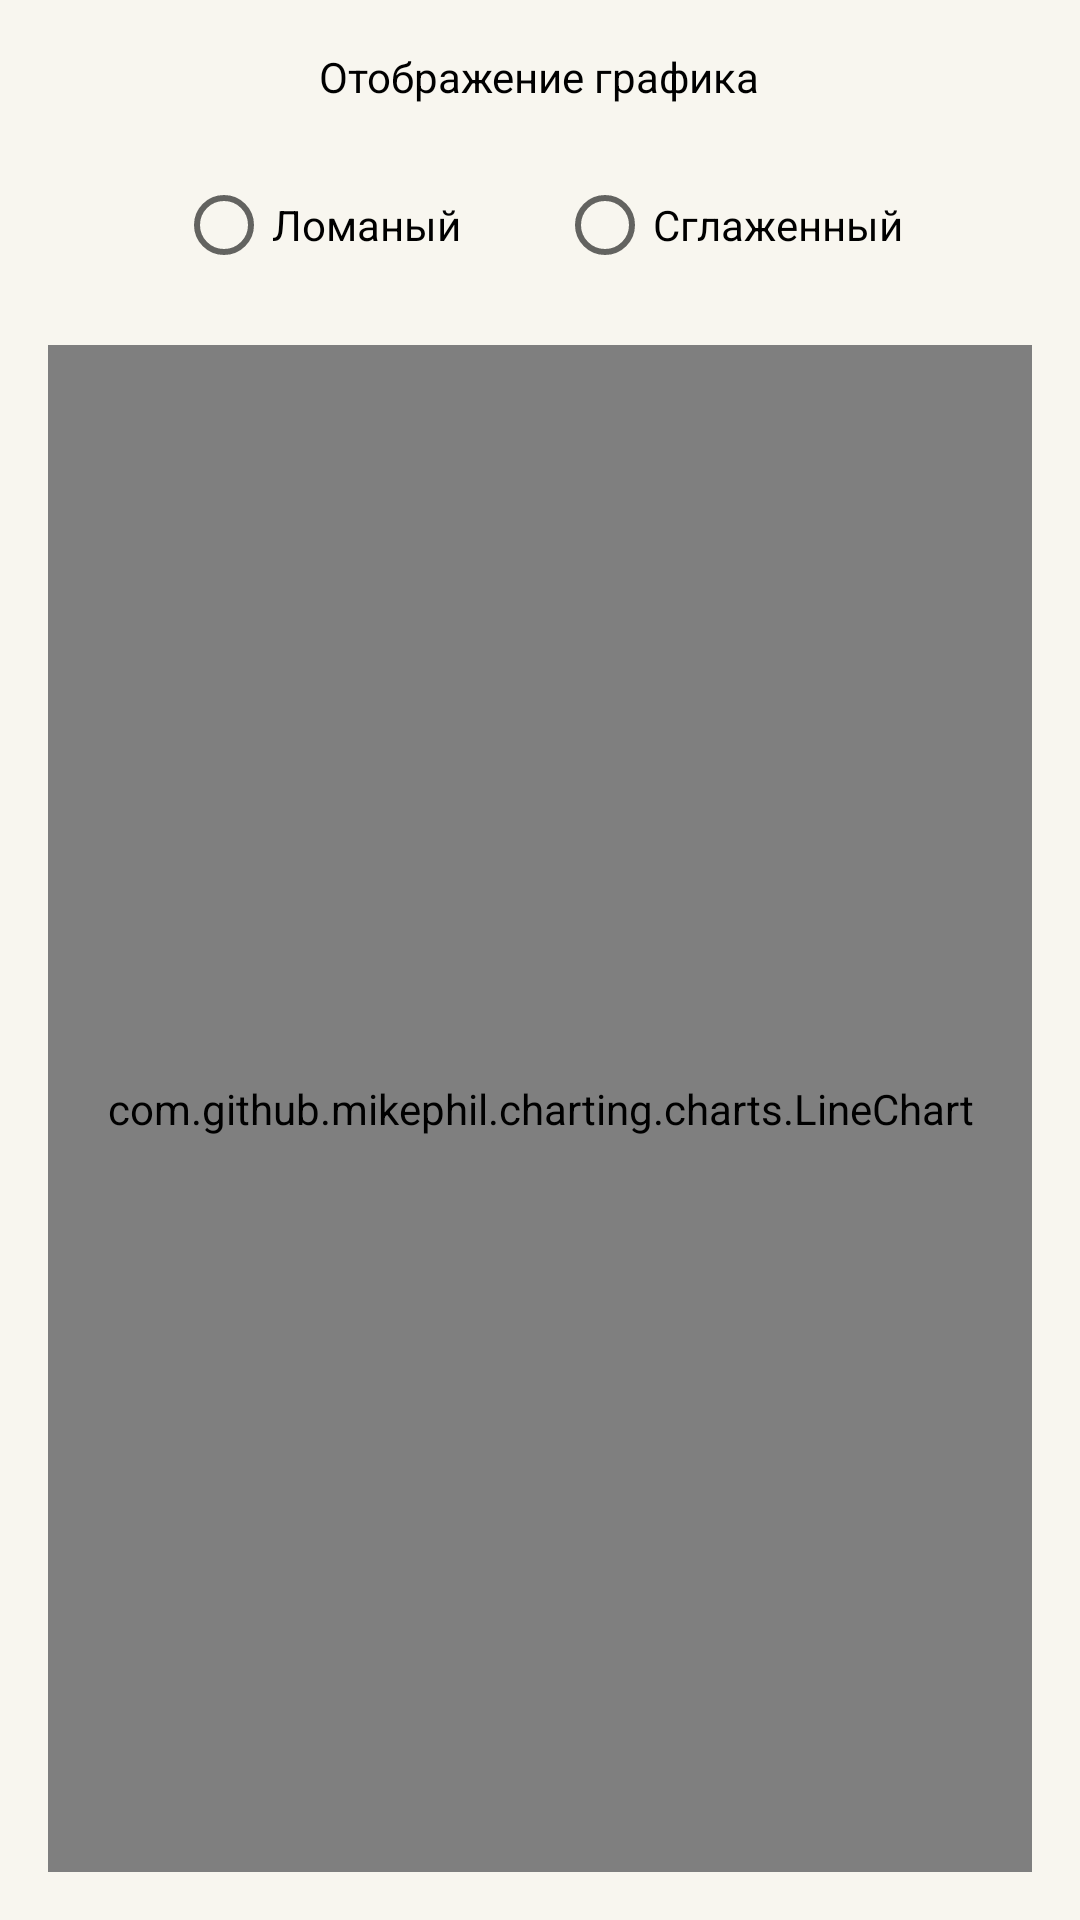

Android layout source for this screen:
<!-- AndroidManifest.xml: application theme Theme.Test -->
<!-- res/layout/fragment_graph.xml -->
<?xml version="1.0" encoding="utf-8"?>
<LinearLayout xmlns:android="http://schemas.android.com/apk/res/android"
    xmlns:tools="http://schemas.android.com/tools"
    android:layout_width="match_parent"
    android:layout_height="match_parent"
    android:background="@color/near_white"
    android:orientation="vertical"
    tools:context=".ui.result.tabs.GraphFragment">

    <TextView
        android:layout_width="wrap_content"
        android:layout_height="wrap_content"
        android:layout_gravity="center"
        android:layout_margin="16dp"
        android:text="@string/types_of_graph"
        android:textColor="@color/black" />

    <RadioGroup
        android:layout_width="match_parent"
        android:layout_height="wrap_content"
        android:gravity="center"
        android:orientation="horizontal">

        <RadioButton
            android:id="@+id/radioButtonStraight"
            android:layout_width="wrap_content"
            android:layout_height="wrap_content"
            android:layout_marginEnd="32dp"
            android:text="@string/type_straight"
            android:textColor="@color/black" />

        <RadioButton
            android:id="@+id/radioButtonSmooth"
            android:layout_width="wrap_content"
            android:layout_height="wrap_content"
            android:text="@string/type_smooth"
            android:textColor="@color/black" />

    </RadioGroup>

    <com.github.mikephil.charting.charts.LineChart
        android:id="@+id/lineChart"
        android:layout_width="match_parent"
        android:layout_height="match_parent"
        android:layout_margin="16dp" />

</LinearLayout>
<!-- resources referenced by this layout -->
<resources>
  <color name="black">#FF000000</color>
  <color name="near_white">#F8F6EF</color>
  <string name="type_smooth">Сглаженный</string>
  <string name="type_straight">Ломаный</string>
  <string name="types_of_graph">Отображение графика</string>
  <style name="Theme.Test" parent="Theme.MaterialComponents.DayNight.NoActionBar">
          
          <item name="colorPrimary">@color/gray</item>
          <item name="colorPrimaryVariant">@color/black</item>
          <item name="colorOnPrimary">@color/black</item>
          
          <item name="colorSecondary">@color/black</item>
          <item name="colorSecondaryVariant">@color/black</item>
          <item name="colorOnSecondary">@color/black</item>
          
          <item name="android:statusBarColor">?attr/colorPrimaryVariant</item>
          
      </style>
  <color name="gray">#6E6E6E</color>
</resources>
